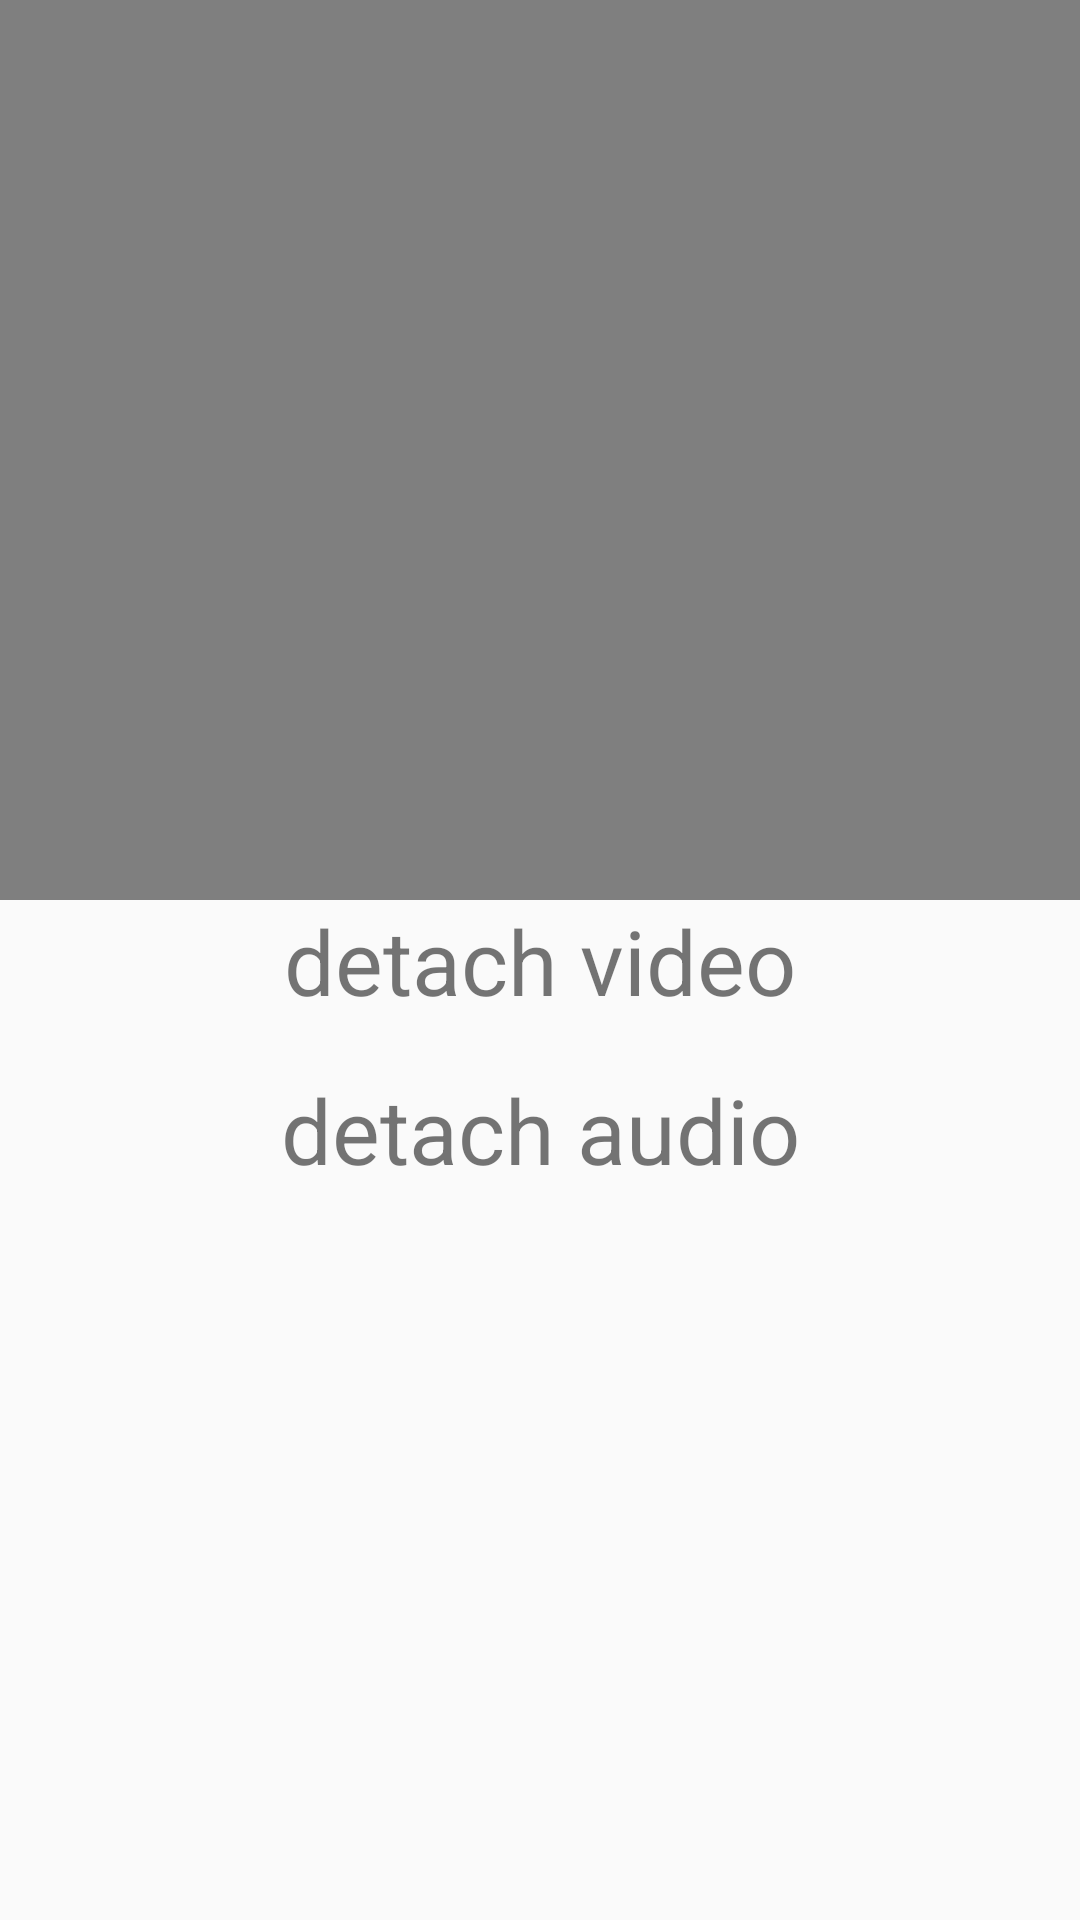

Reconstruct the res/layout file that produces this screen, plus the resources it refers to.
<!-- AndroidManifest.xml: application theme AppTheme -->
<!-- res/layout/home_fragment.xml -->
<?xml version="1.0" encoding="utf-8"?>
<layout xmlns:android="http://schemas.android.com/apk/res/android"
    xmlns:app="http://schemas.android.com/apk/res-auto"
    xmlns:tools="http://schemas.android.com/tools">

    <data>

        <variable
            name="viewModel"
            type="com.apero.videoeditor.ui.home.HomeViewModel" />
    </data>

    <androidx.constraintlayout.widget.ConstraintLayout
        android:layout_width="match_parent"
        android:layout_height="match_parent"
        tools:context=".ui.home.HomeFragment">

        <VideoView
            android:layout_width="match_parent"
            android:layout_height="300dp"
            app:layout_constraintEnd_toEndOf="parent"
            app:layout_constraintStart_toStartOf="parent"
            app:layout_constraintTop_toTopOf="parent" />

        <TextView
            android:id="@+id/txtClick"
            android:background="@color/gntGreen"
            android:layout_width="wrap_content"
            android:layout_height="wrap_content"
            android:text="detach video"
            android:textSize="30dp"
            app:layout_constraintBottom_toBottomOf="parent"
            app:layout_constraintEnd_toEndOf="parent"
            app:layout_constraintStart_toStartOf="parent"
            app:layout_constraintTop_toTopOf="parent"
            tools:ignore="HardcodedText" />

        <TextView
            android:id="@+id/txtClickAudio"
            android:background="@color/gntGreen"
            android:layout_width="wrap_content"
            android:layout_height="wrap_content"
            android:text="detach audio"
            android:textSize="30dp"
            android:layout_marginTop="16dp"
            app:layout_constraintEnd_toEndOf="parent"
            app:layout_constraintStart_toStartOf="parent"
            app:layout_constraintTop_toBottomOf="@id/txtClick"
            tools:ignore="HardcodedText" />
    </androidx.constraintlayout.widget.ConstraintLayout>
</layout>
<!-- resources referenced by this layout -->
<resources>
  <style name="AppTheme" parent="Theme.AppCompat.Light.NoActionBar">
          <item name="colorPrimary">@color/colorPrimary</item>
          <item name="colorPrimaryDark">@color/colorPrimaryDark</item>
          <item name="colorAccent">@color/colorAccent</item>
          <item name="windowActionModeOverlay">true</item>
          <item name="menuDeleteIcon">@drawable/ic_delete_white_24dp</item>
          <item name="android:actionModeBackground">@color/colorAccent</item>
  
          <item name="actionModeCloseButtonStyle">@style/myclosebutton</item>
  
          <item name="actionModeStyle">@style/ActionModeStyle</item>
  
      </style>
  <color name="colorPrimary">#FF5252</color>
  <color name="colorPrimaryDark">#FF5252</color>
  <color name="colorAccent">#FF5252</color>
  <style name="myclosebutton" parent="Widget.AppCompat.Light.ActionButton.CloseMode">
          <item name="android:tint">#FFFFFF</item>
      </style>
  <style name="ActionModeStyle" parent="@style/Widget.AppCompat.ActionMode">
          <item name="background">@color/colorPrimary</item>
          <item name="titleTextStyle">@style/ActionModeTitleTextStyle</item>
      </style>
  <style name="ActionModeTitleTextStyle" parent="@style/TextAppearance.AppCompat.Widget.ActionMode.Title">
          <item name="android:textColor">@android:color/white</item>
      </style>
</resources>
